Photos from the image-classification dataset "CNN_cropfield" in the GitHub repository LinhVu1027/DeepLearning-BasicImageClassification-Numpy-Tensorflow. Its 3 classes are: lua co de, lua nga, lua tot.

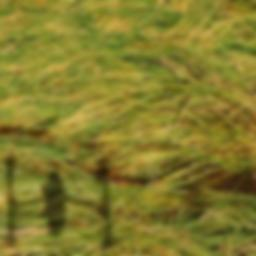
Label: lua nga

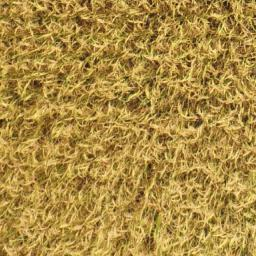
Label: lua tot

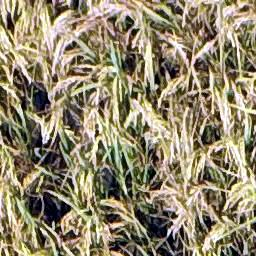
Label: lua tot

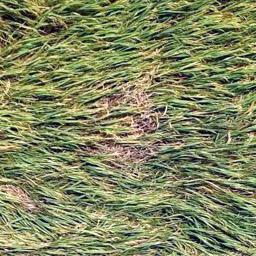
Label: lua nga

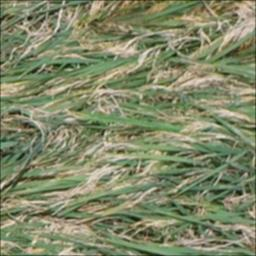
Label: lua co de

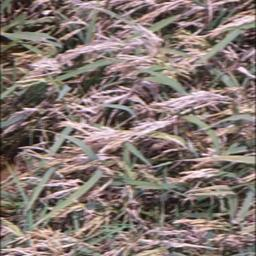
Label: lua co de
